Photos from the image-classification dataset "public" in the GitHub repository pedro5655/fds-simulador. Its 2 classes are: book references, scenes.

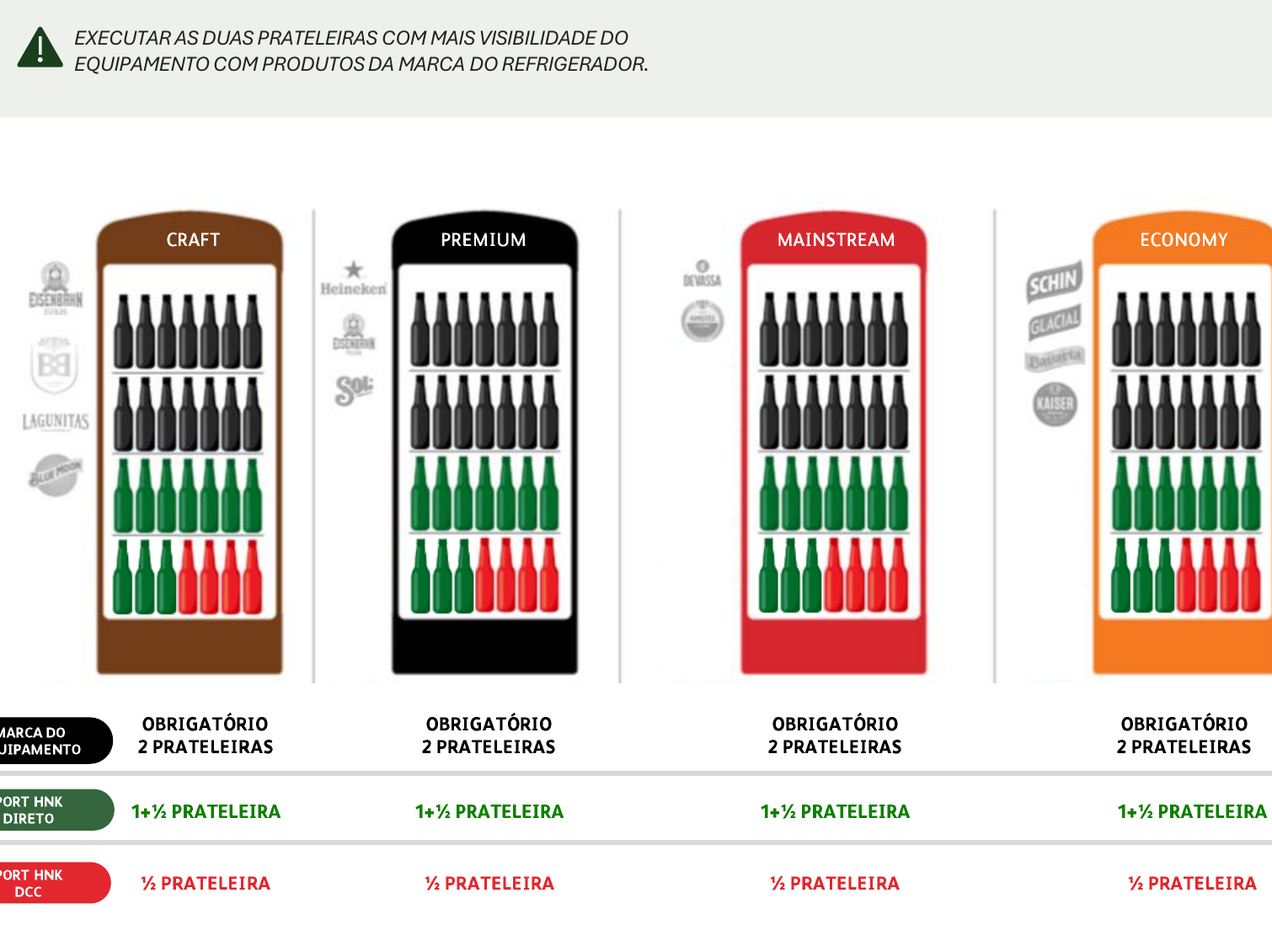
Label: book references

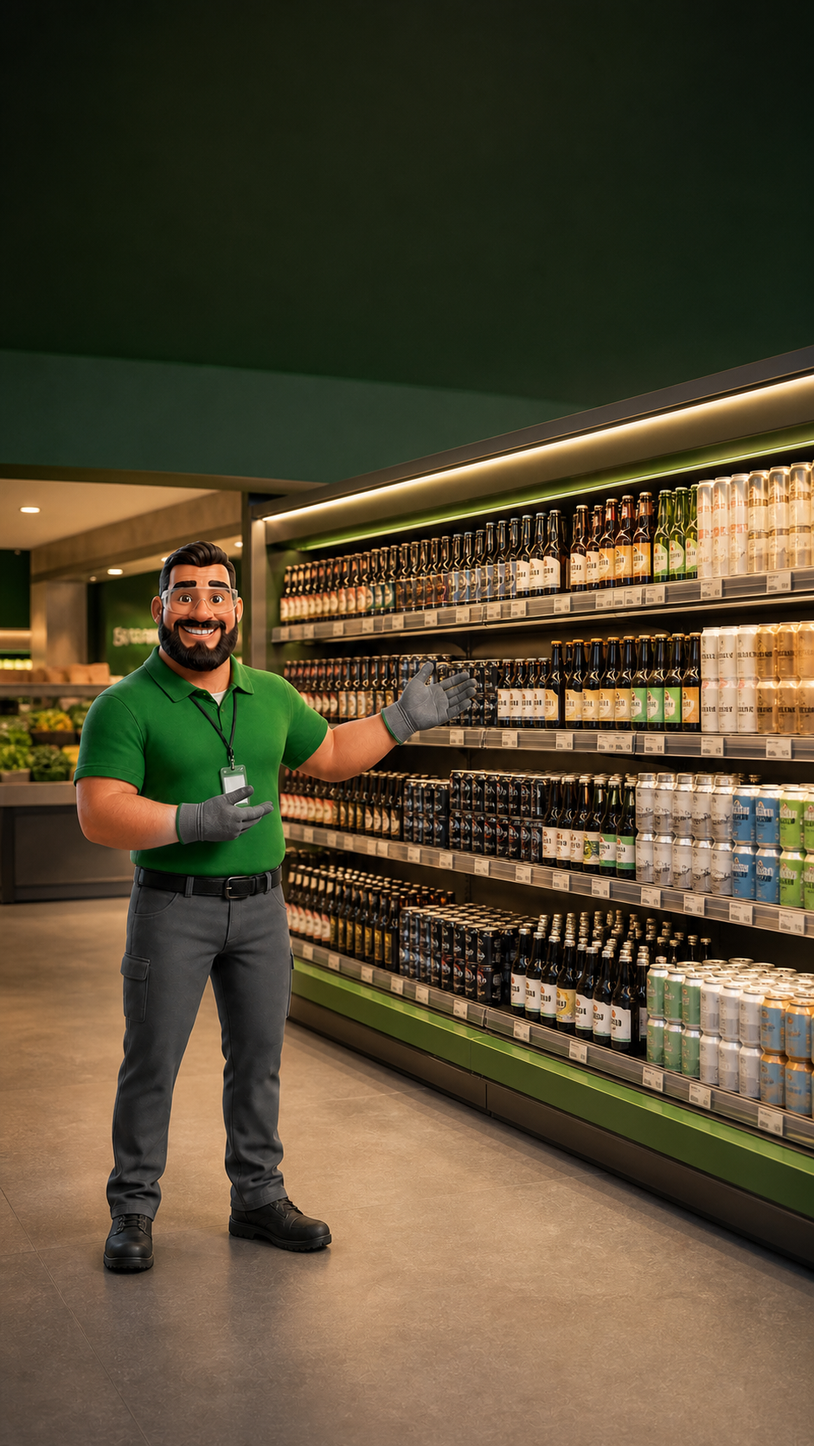
Label: scenes

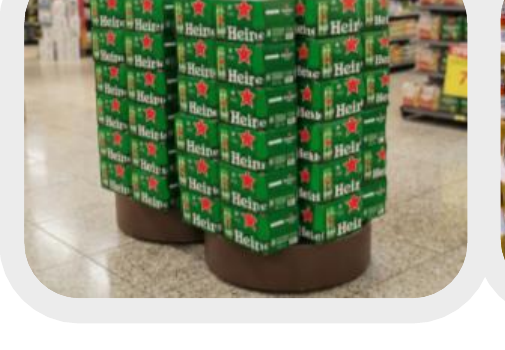
Label: book references

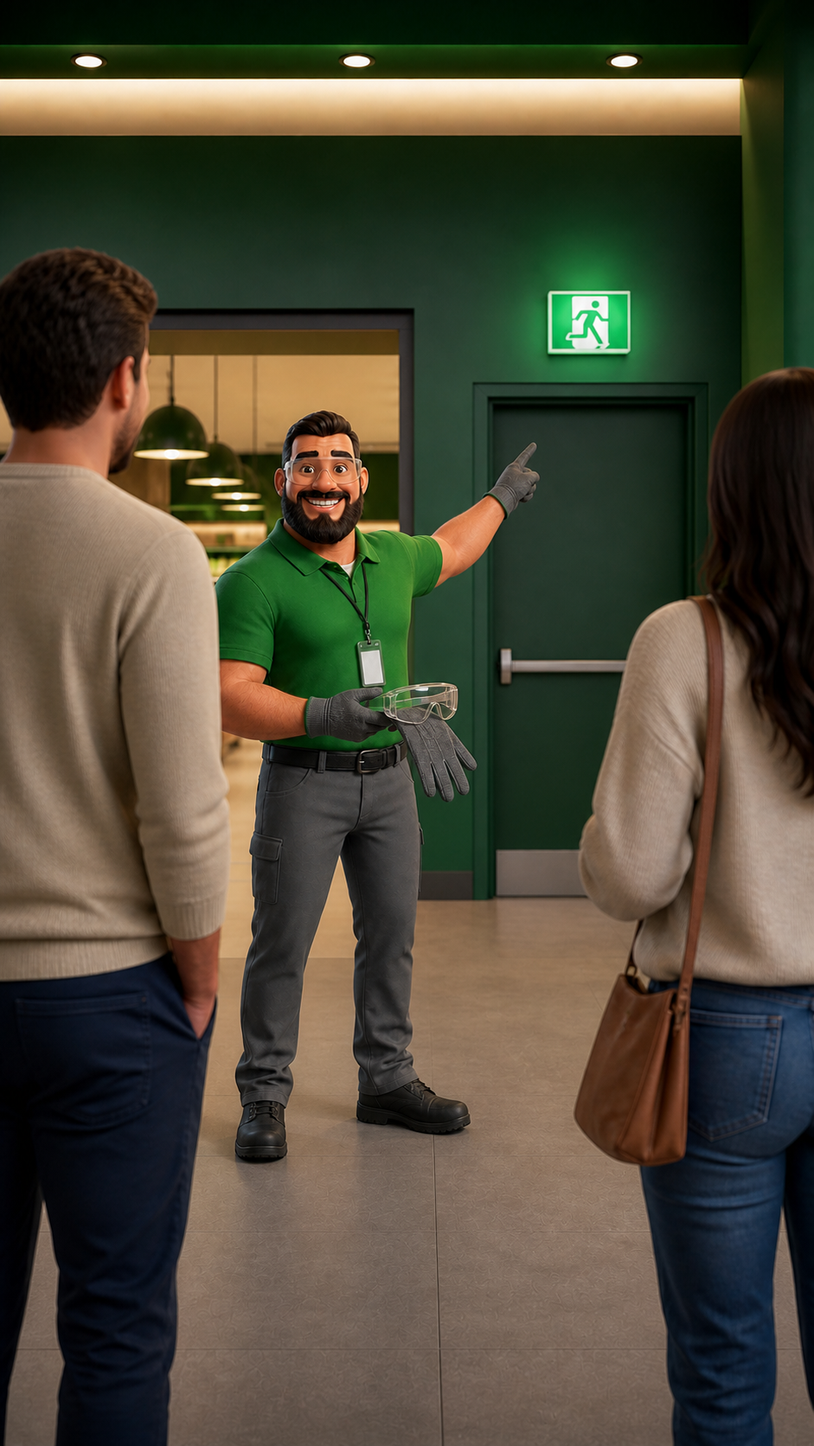
Label: scenes

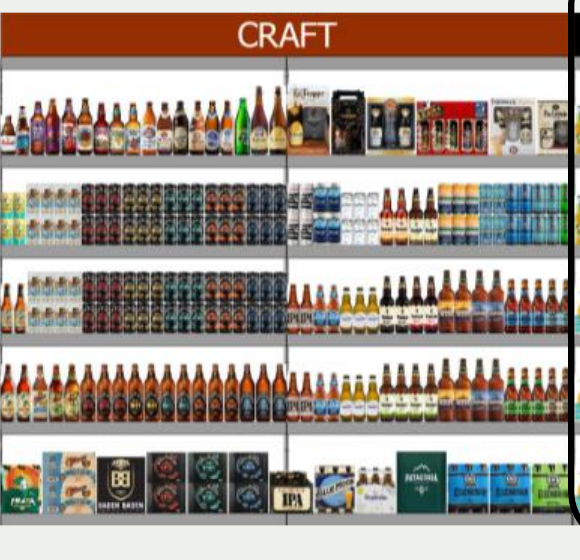
Label: book references

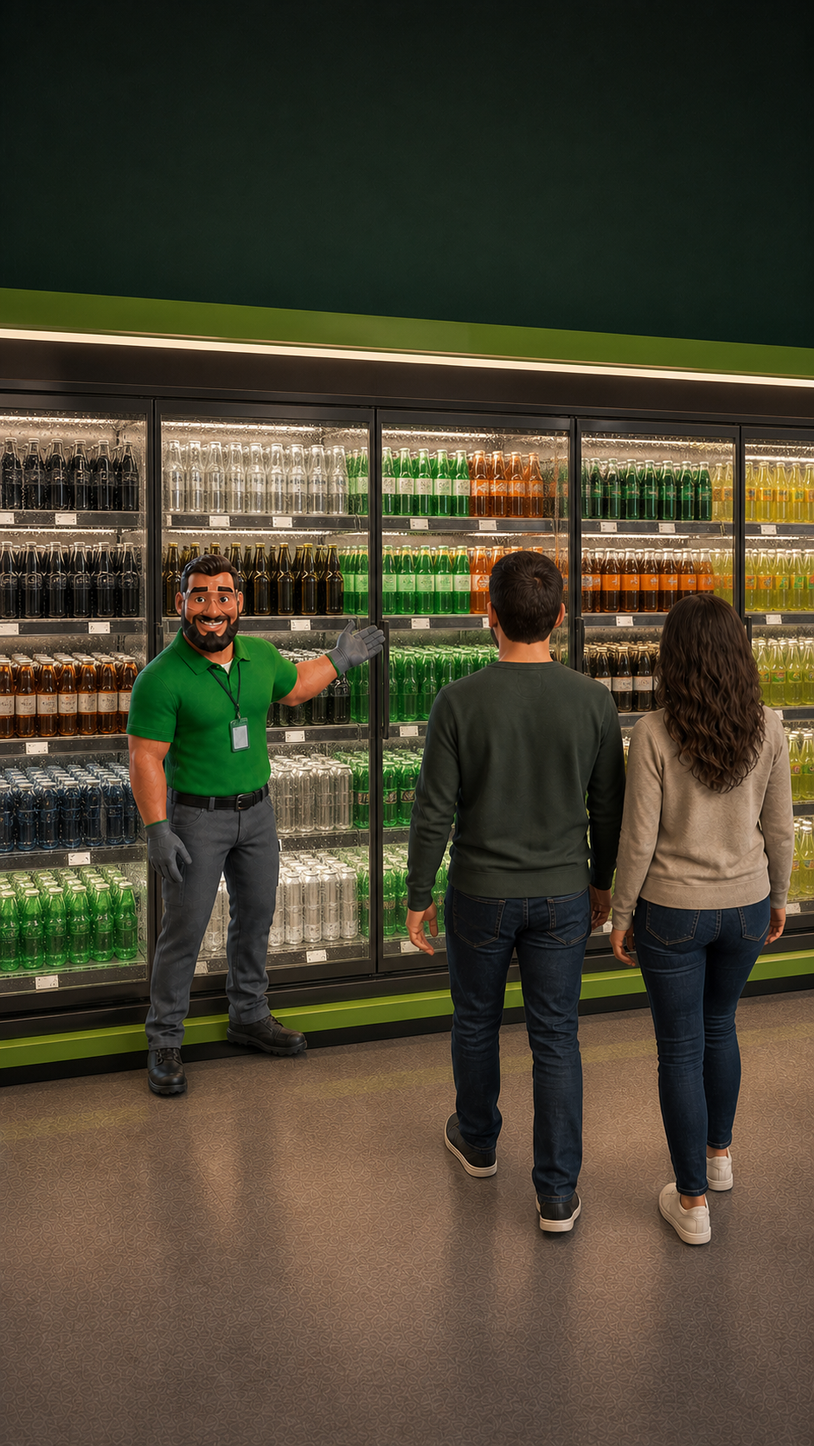
Label: scenes
